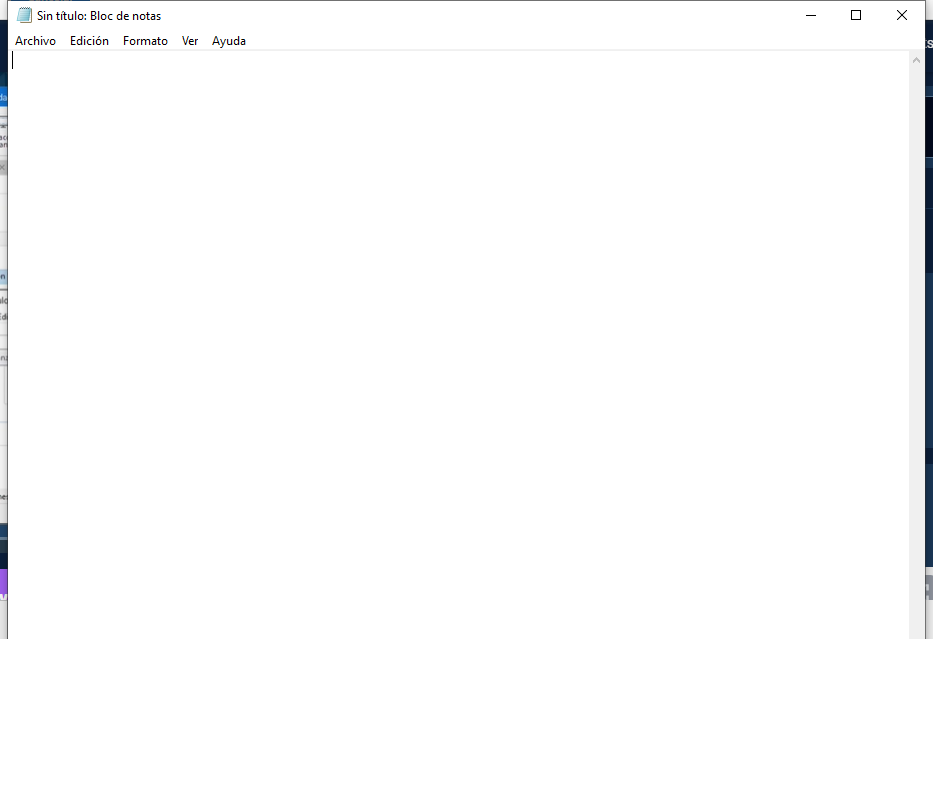
Task: Este proyecto contiene todas las clases vistas en el curso RPA
Workflow: EscribirTextoEnNotepad

Step 1: Abrir aplicación Notepad -  Escribir mi primer texto on the element in window 'Sin título: Bloc de notas' (notepad.exe)
